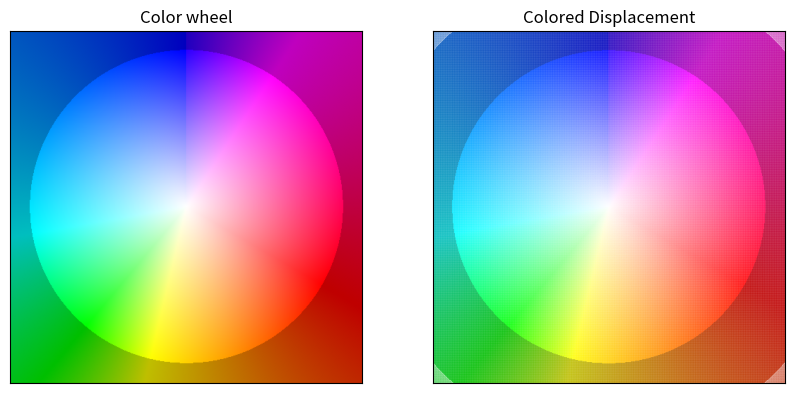

Here is the Python script that generated this plot:

'''
[redacted]
Email: [email redacted]
Title: Color Wheel and Displacement Visualization
Description: This Python code provides a visualization of a color wheel and displacement vectors using matplotlib.
The color wheel is generated using a custom color mapping function that creates a smooth gradient of colors.
The displacement vectors are plotted as arrows on a grid, with the color of each arrow corresponding to the color
from the color wheel based on its location. This code can be used to visually represent optical flow or any other
displacement-related data in a clear and intuitive manner. It is useful for computer vision, image processing,
and graphics applications. You are free to use and modify this code in your own projects with proper attribution.
Happy coding!
'''

import numpy as np
import matplotlib.pyplot as plt

def make_colorwheel():
    """
    Generates a colorwheel for optical flow visualization.

    Returns:
        np.ndarray: A colorwheel represented as an array of RGB values.
    """
    RY, YG, GC, CB, BM, MR = [15, 6, 4, 11, 13, 6]

    ncols = RY + YG + GC + CB + BM + MR
    colorwheel = np.zeros((ncols, 3), dtype=np.uint8)  # r g b

    col = 0

    # RY
    colorwheel[0:RY, 0] = 255
    colorwheel[0:RY, 1] = np.floor(255 * np.arange(0, RY, 1) / RY)
    col += RY

    # YG
    colorwheel[col:YG + col, 0] = 255 - np.floor(255 * np.arange(0, YG, 1) / YG)
    colorwheel[col:YG + col, 1] = 255
    col += YG

    # GC
    colorwheel[col:GC + col, 1] = 255
    colorwheel[col:GC + col, 2] = np.floor(255 * np.arange(0, GC, 1) / GC)
    col += GC

    # CB
    colorwheel[col:CB + col, 1] = 255 - np.floor(255 * np.arange(0, CB, 1) / CB)
    colorwheel[col:CB + col, 2] = 255
    col += CB

    # BM
    colorwheel[col:BM + col, 2] = 255
    colorwheel[col:BM + col, 0] = np.floor(255 * np.arange(0, BM, 1) / BM)
    col += BM

    # MR
    colorwheel[col:MR + col, 2] = 255 - np.floor(255 * np.arange(0, MR, 1) / MR)
    colorwheel[col:MR + col, 0] = 255

    return colorwheel

def compute_color(u, v):
    """
    Compute color image from optical flow vectors u and v.

    Parameters:
        u (np.ndarray): Optical flow vector in x-direction
        v (np.ndarray): Optical flow vector in y-direction

    Returns:
        np.ndarray: Color image with optical flow visualization
    """
    colorwheel = make_colorwheel()

    # Identify NaN values in u and v arrays
    nan_u = np.isnan(u)
    nan_v = np.isnan(v)

    # Replace NaN values with zero in u and v arrays
    u[nan_u] = 0
    v[nan_v] = 0

    ncols = colorwheel.shape[0]
    radius = np.hypot(u, v)
    angle = np.arctan2(u, v) / np.pi
    fk = (angle + 1) / 2 * (ncols - 1)  # -1~1 mapped to 1~ncols
    k0 = fk.astype(np.uint8)            # 1, 2, ..., ncols
    k1 = (k0 + 1) % ncols               # Modulo operation to handle edge case
    f = fk - k0

    img = np.empty((k1.shape[0], k1.shape[1], 3), dtype=np.uint8)  # Initialize as uint8 array for better performance
    ncolors = colorwheel.shape[1]
    for i in range(ncolors):
        tmp = colorwheel[:, i]
        col0 = tmp[k0] / 255
        col1 = tmp[k1] / 255
        col = (1 - f) * col0 + f * col1
        idx = radius <= 1
        col[idx] = 1 - radius[idx] * (1 - col[idx])  # increase saturation with radius
        col[~idx] *= 0.75                            # out of range
        img[:, :, 2 - i] = (255 * col).astype(np.uint8)  # Use astype() for type casting

    return img

if __name__ == '__main__':
    #  width of the sample displacement array
    w = 250

    # Generate grid of displacement values for optical flow computation
    x = np.arange(-w, w+1, 1)
    y = np.arange(-w, w+1, 1)

    # Create meshgrid of x and y coordinates
    dis_x, dis_y = np.meshgrid(x, y)

    # Scale x and y coordinates by a factor of 0.0045 and convert to float data type
    dis_x = dis_x.astype(float) * 0.0045
    dis_y = dis_y.astype(float) * 0.0045

    # Call compute_color function
    dis_colorwheel = compute_color(dis_x, dis_y) / 255.0

    # Create a subplot with 1 row and 2 columns, and set the figure size
    fig, axs = plt.subplots(1, 2, figsize=(10, 6))

    # Plot the color wheel on the first subplot
    ax = axs[0]
    ax.imshow(dis_colorwheel, vmin=0, vmax=1)
    ax.axis("on")
    ax.set_xticks([])
    ax.set_yticks([])
    ax.title.set_text("Color wheel")

    # Plot the displacements using quiver plot on the second subplot
    ax = axs[1]
    ax.quiver(x, y, dis_x, dis_y, color=dis_colorwheel.reshape(-1, 3), angles="xy", scale_units='xy', scale=1.0, width=0.003)
    ax.axis("scaled")
    ax.axis([x[0], x[-1], y[0], y[-1]])
    ax.axis("on")
    ax.invert_yaxis()
    ax.set_xticks([])
    ax.set_yticks([])
    ax.title.set_text("Colored Displacement")

    plt.show()

    plt.savefig("output.png",bbox_inches='tight', pad_inches = 0.2)
